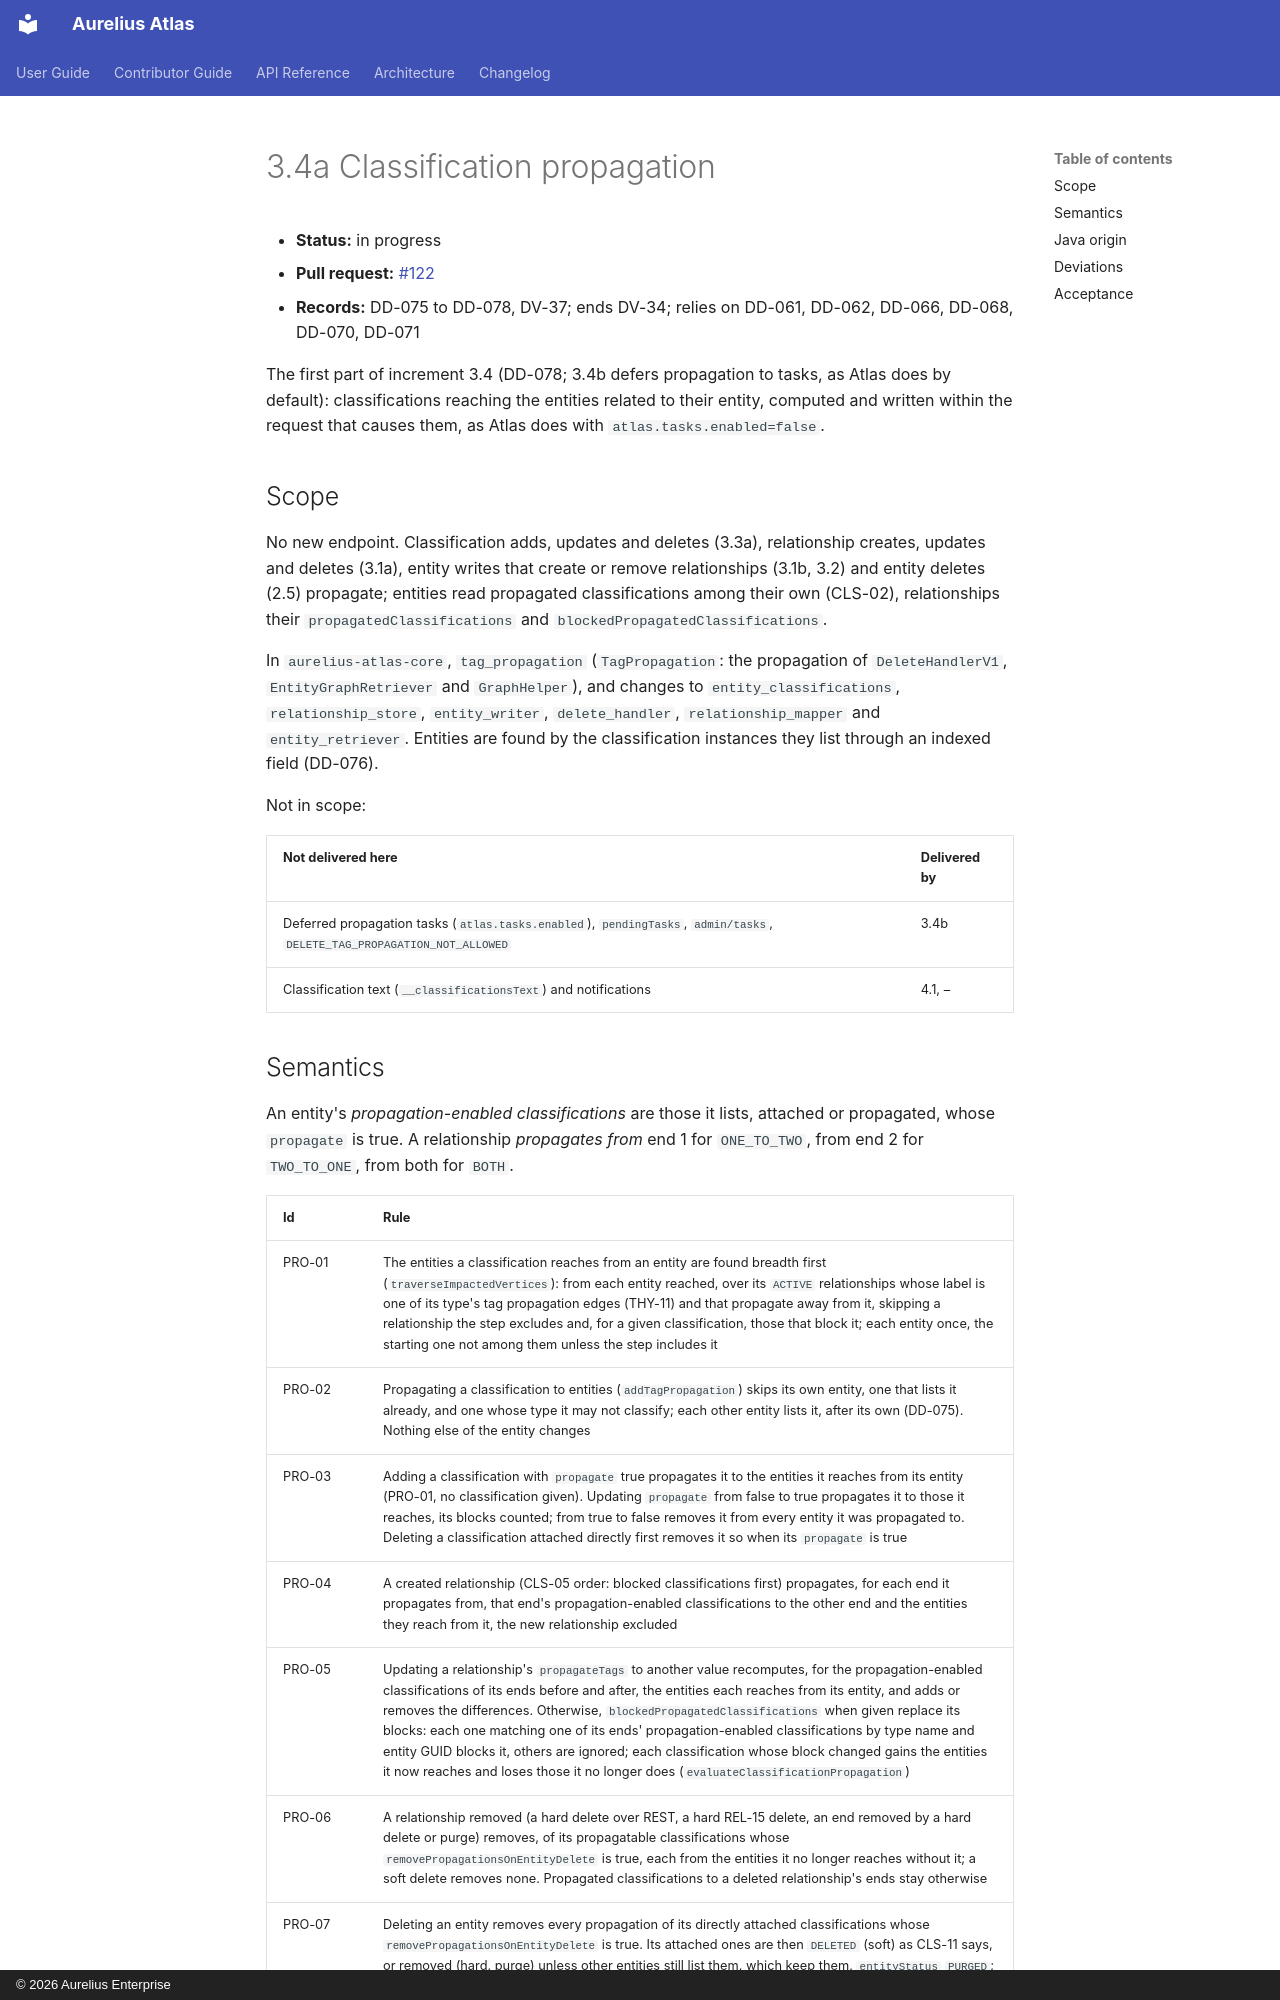

repository: aureliusenterprise/aurelius-atlas · page: architecture/conversion/increments/3-4-classification-propagation/index.html · generator: mkdocs · copyright: © 2026 Aurelius Enterprise

# 3.4a Classification propagation

- **Status:** in progress
- **Pull request:** [#122](https://github.com/aureliusenterprise/aurelius-atlas/pull/122)
- **Records:** DD-075 to DD-078, DV-37; ends DV-34; relies on DD-061, DD-062, DD-066, DD-068, DD-070, DD-071

The first part of increment 3.4 (DD-078; 3.4b defers propagation to tasks, as Atlas does by default):
classifications reaching the entities related to their entity, computed and written within the request that
causes them, as Atlas does with `atlas.tasks.enabled=false`.

## Scope

No new endpoint. Classification adds, updates and deletes (3.3a), relationship creates, updates and deletes
(3.1a), entity writes that create or remove relationships (3.1b, 3.2) and entity deletes (2.5) propagate;
entities read propagated classifications among their own (CLS-02), relationships their
`propagatedClassifications` and `blockedPropagatedClassifications`.

In `aurelius-atlas-core`, `tag_propagation` (`TagPropagation`: the propagation of `DeleteHandlerV1`,
`EntityGraphRetriever` and `GraphHelper`), and changes to `entity_classifications`, `relationship_store`,
`entity_writer`, `delete_handler`, `relationship_mapper` and `entity_retriever`. Entities are found by the
classification instances they list through an indexed field (DD-076).

Not in scope:

| Not delivered here                                                                                                      | Delivered by |
| ----------------------------------------------------------------------------------------------------------------------- | ------------ |
| Deferred propagation tasks (`atlas.tasks.enabled`), `pendingTasks`, `admin/tasks`, `DELETE_TAG_PROPAGATION_NOT_ALLOWED` | 3.4b         |
| Classification text (`__classificationsText`) and notifications                                                         | 4.1, –       |
